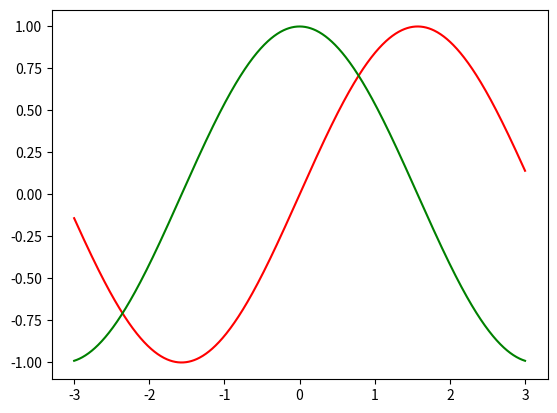

Here is the Python script that generated this plot:
import numpy as np
import matplotlib.pyplot as plt

x = np.linspace(-3, 3, 1000)
y1 = np.sin(x)
y2 = np.cos(x)

fig, ax = plt.subplots()

ax.plot(x, y1,c = 'r',label = 'Sine')
ax.plot(x, y2,c = 'g',label = 'Cosine')

leg = plt.legend()

ax.get_legend().set_visible(False)

plt.show()
